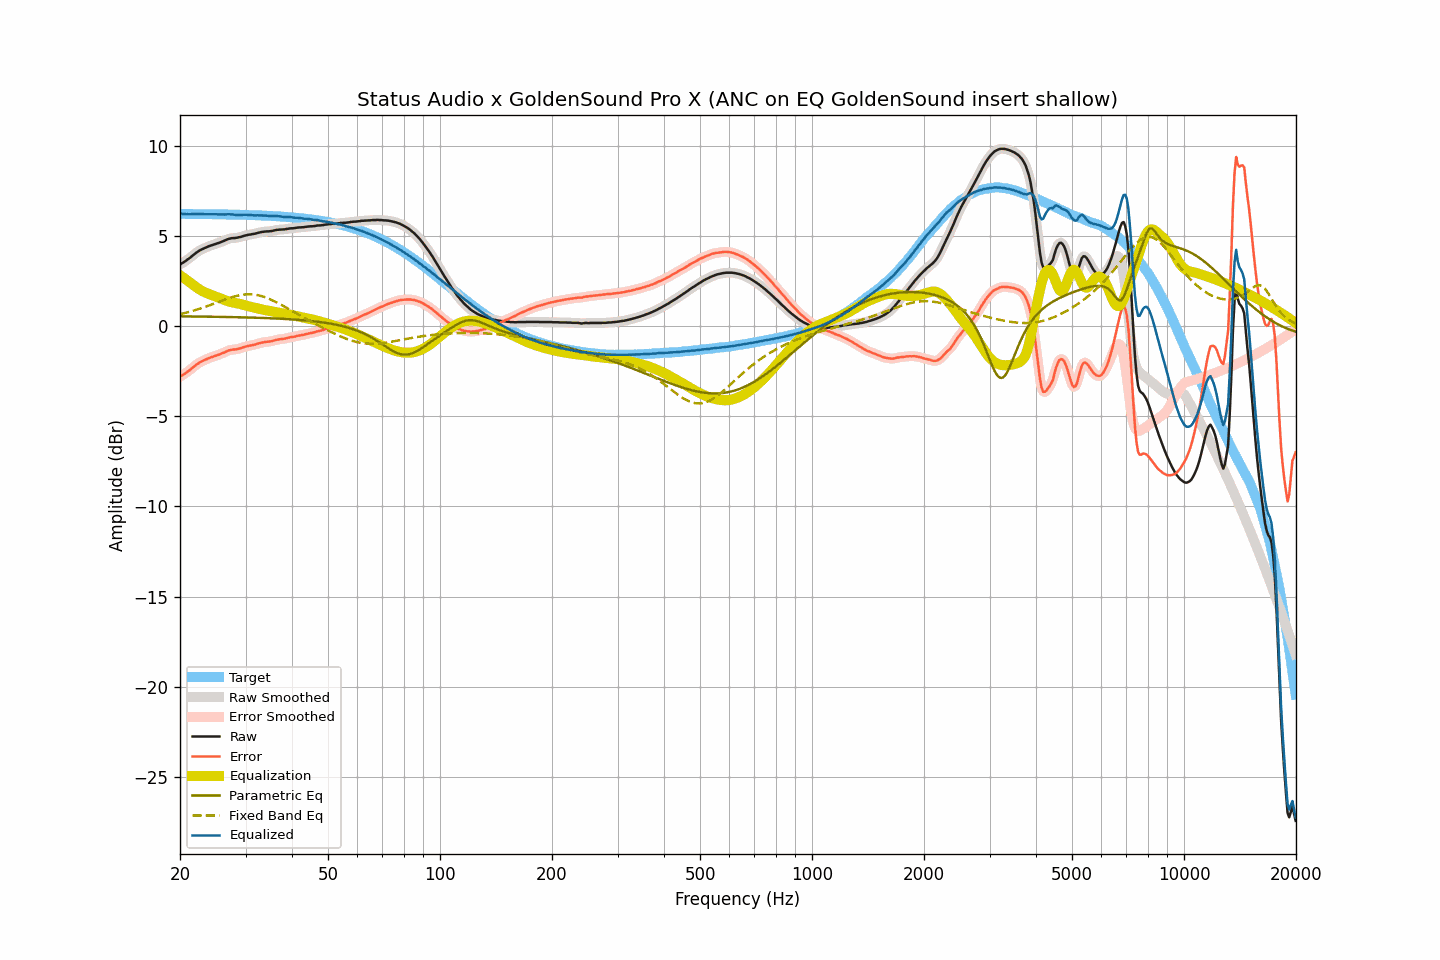

The data file committed next to this chart (first rows):
frequency, raw, smoothed, error, error_smoothed, equalization, parametric_eq, fixed_band_eq, equalized_raw, equalized_smoothed, target
20.00, 3.41, 3.41, -2.81, -2.81, 2.82, 0.54, 0.66, 6.24, 6.24, 6.22
20.20, 3.47, 3.47, -2.75, -2.75, 2.76, 0.54, 0.68, 6.23, 6.23, 6.22
20.40, 3.52, 3.53, -2.70, -2.70, 2.69, 0.54, 0.70, 6.22, 6.22, 6.22
20.61, 3.58, 3.58, -2.64, -2.64, 2.63, 0.54, 0.73, 6.21, 6.21, 6.22
20.81, 3.64, 3.64, -2.58, -2.58, 2.56, 0.54, 0.75, 6.21, 6.21, 6.22
21.02, 3.71, 3.71, -2.51, -2.51, 2.50, 0.54, 0.77, 6.21, 6.20, 6.22
21.23, 3.77, 3.78, -2.45, -2.44, 2.43, 0.54, 0.80, 6.20, 6.21, 6.22
21.44, 3.84, 3.85, -2.37, -2.37, 2.37, 0.53, 0.82, 6.21, 6.21, 6.22
21.66, 3.92, 3.92, -2.29, -2.30, 2.30, 0.53, 0.85, 6.22, 6.22, 6.22
21.87, 3.99, 3.99, -2.22, -2.22, 2.23, 0.53, 0.87, 6.22, 6.22, 6.22
22.09, 4.06, 4.06, -2.15, -2.15, 2.16, 0.53, 0.90, 6.22, 6.22, 6.22
22.31, 4.12, 4.13, -2.09, -2.09, 2.10, 0.53, 0.93, 6.22, 6.22, 6.21
22.54, 4.18, 4.18, -2.03, -2.03, 2.04, 0.53, 0.96, 6.22, 6.22, 6.21
22.76, 4.23, 4.23, -1.98, -1.98, 1.99, 0.53, 0.99, 6.22, 6.22, 6.21
22.99, 4.27, 4.27, -1.94, -1.94, 1.94, 0.53, 1.01, 6.21, 6.21, 6.21
23.22, 4.31, 4.31, -1.90, -1.90, 1.89, 0.53, 1.05, 6.21, 6.21, 6.21
23.45, 4.35, 4.35, -1.86, -1.86, 1.85, 0.52, 1.08, 6.21, 6.21, 6.21
23.69, 4.39, 4.39, -1.82, -1.81, 1.81, 0.52, 1.11, 6.21, 6.21, 6.21
23.92, 4.43, 4.43, -1.77, -1.78, 1.78, 0.52, 1.14, 6.21, 6.21, 6.21
24.16, 4.46, 4.46, -1.74, -1.74, 1.75, 0.52, 1.17, 6.21, 6.21, 6.21
24.40, 4.49, 4.49, -1.71, -1.71, 1.71, 0.52, 1.21, 6.21, 6.21, 6.20
24.65, 4.52, 4.52, -1.68, -1.68, 1.68, 0.52, 1.24, 6.20, 6.20, 6.20
24.89, 4.55, 4.55, -1.65, -1.65, 1.65, 0.52, 1.27, 6.20, 6.20, 6.20
25.14, 4.58, 4.58, -1.62, -1.62, 1.62, 0.52, 1.31, 6.20, 6.20, 6.20
25.39, 4.61, 4.61, -1.59, -1.59, 1.58, 0.51, 1.34, 6.20, 6.20, 6.20
25.65, 4.64, 4.65, -1.56, -1.55, 1.55, 0.51, 1.37, 6.19, 6.19, 6.20
25.91, 4.68, 4.68, -1.51, -1.52, 1.51, 0.51, 1.41, 6.19, 6.19, 6.20
26.16, 4.71, 4.72, -1.48, -1.48, 1.47, 0.51, 1.44, 6.19, 6.19, 6.20
26.43, 4.75, 4.76, -1.44, -1.44, 1.44, 0.51, 1.47, 6.19, 6.19, 6.19
26.69, 4.79, 4.79, -1.40, -1.40, 1.40, 0.51, 1.51, 6.20, 6.20, 6.19
26.96, 4.83, 4.83, -1.36, -1.36, 1.37, 0.50, 1.54, 6.21, 6.20, 6.19
27.23, 4.85, 4.86, -1.34, -1.33, 1.35, 0.50, 1.57, 6.20, 6.20, 6.19
27.50, 4.87, 4.87, -1.31, -1.31, 1.33, 0.50, 1.60, 6.20, 6.20, 6.19
27.77, 4.88, 4.88, -1.30, -1.31, 1.31, 0.50, 1.62, 6.19, 6.19, 6.18
28.05, 4.88, 4.89, -1.30, -1.30, 1.29, 0.50, 1.65, 6.17, 6.18, 6.18
28.33, 4.89, 4.90, -1.29, -1.28, 1.27, 0.49, 1.67, 6.17, 6.17, 6.18
28.62, 4.91, 4.91, -1.27, -1.27, 1.26, 0.49, 1.69, 6.17, 6.17, 6.18
28.90, 4.93, 4.93, -1.24, -1.24, 1.24, 0.49, 1.71, 6.17, 6.17, 6.18
29.19, 4.95, 4.96, -1.22, -1.22, 1.21, 0.49, 1.73, 6.17, 6.17, 6.17
29.48, 4.98, 4.98, -1.19, -1.19, 1.19, 0.49, 1.74, 6.17, 6.17, 6.17
29.78, 5.01, 5.01, -1.16, -1.16, 1.16, 0.48, 1.75, 6.18, 6.17, 6.17
30.08, 5.03, 5.03, -1.13, -1.13, 1.14, 0.48, 1.76, 6.17, 6.17, 6.17
30.38, 5.05, 5.05, -1.11, -1.11, 1.12, 0.48, 1.76, 6.17, 6.17, 6.16
30.68, 5.07, 5.07, -1.09, -1.09, 1.09, 0.48, 1.77, 6.17, 6.16, 6.16
30.99, 5.08, 5.09, -1.07, -1.07, 1.07, 0.47, 1.76, 6.15, 6.16, 6.16
31.30, 5.10, 5.10, -1.05, -1.06, 1.05, 0.47, 1.76, 6.15, 6.15, 6.15
31.61, 5.11, 5.12, -1.04, -1.04, 1.03, 0.47, 1.75, 6.14, 6.14, 6.15
31.93, 5.13, 5.14, -1.02, -1.01, 1.01, 0.47, 1.74, 6.14, 6.14, 6.15
32.24, 5.16, 5.16, -0.98, -0.99, 0.98, 0.46, 1.72, 6.15, 6.14, 6.14
32.57, 5.18, 5.18, -0.96, -0.96, 0.96, 0.46, 1.70, 6.14, 6.14, 6.14
32.89, 5.20, 5.20, -0.93, -0.93, 0.94, 0.46, 1.68, 6.14, 6.14, 6.14
33.22, 5.22, 5.22, -0.91, -0.91, 0.92, 0.45, 1.66, 6.14, 6.14, 6.13
33.55, 5.23, 5.23, -0.90, -0.90, 0.90, 0.45, 1.63, 6.14, 6.14, 6.13
33.89, 5.24, 5.24, -0.88, -0.88, 0.89, 0.45, 1.60, 6.13, 6.13, 6.13
34.23, 5.25, 5.25, -0.87, -0.87, 0.87, 0.44, 1.56, 6.12, 6.12, 6.12
34.57, 5.25, 5.26, -0.86, -0.86, 0.86, 0.44, 1.53, 6.11, 6.11, 6.12
34.92, 5.26, 5.26, -0.85, -0.85, 0.84, 0.44, 1.49, 6.10, 6.10, 6.11
35.27, 5.27, 5.27, -0.83, -0.83, 0.82, 0.43, 1.45, 6.10, 6.10, 6.11
35.62, 5.29, 5.29, -0.81, -0.81, 0.81, 0.43, 1.41, 6.10, 6.10, 6.10
35.97, 5.31, 5.31, -0.78, -0.79, 0.79, 0.42, 1.37, 6.10, 6.10, 6.10
... 635 more rows
